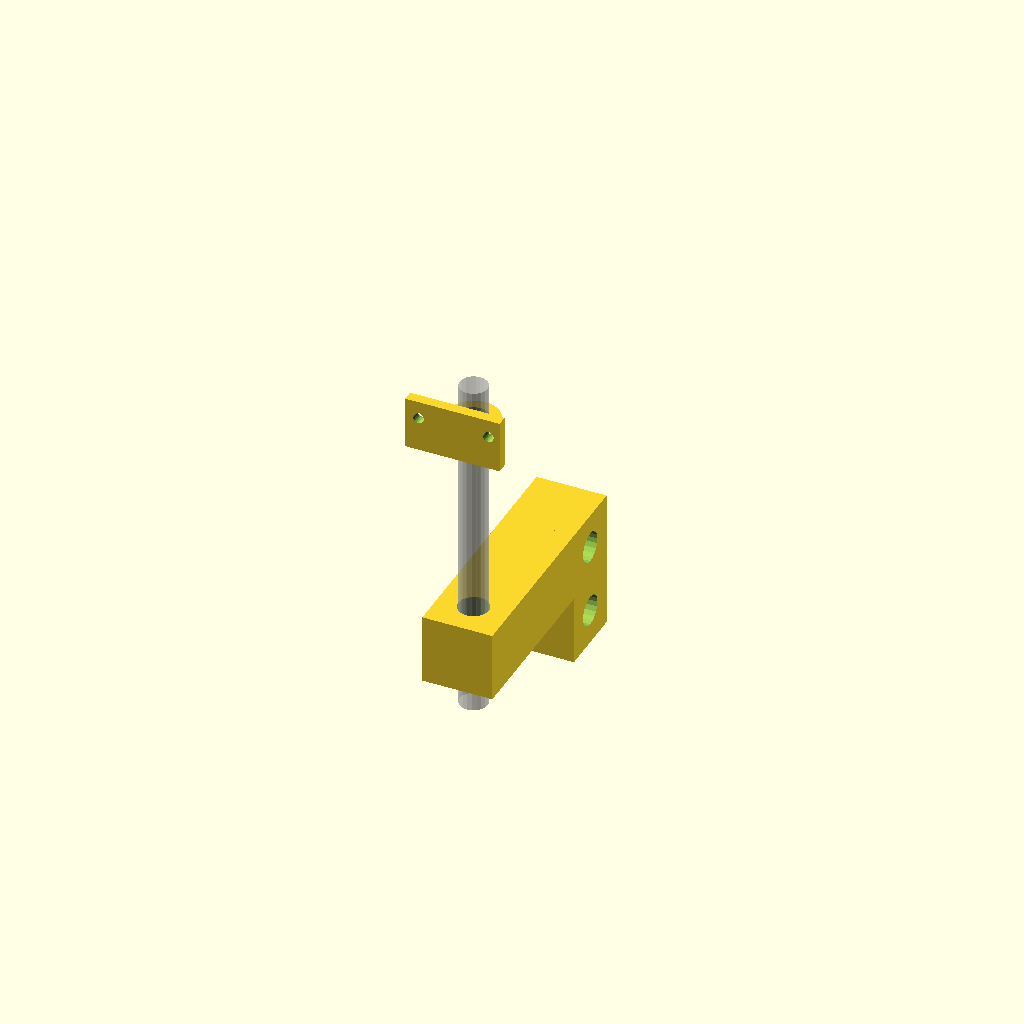
Cell 1: the model at its default parameters.
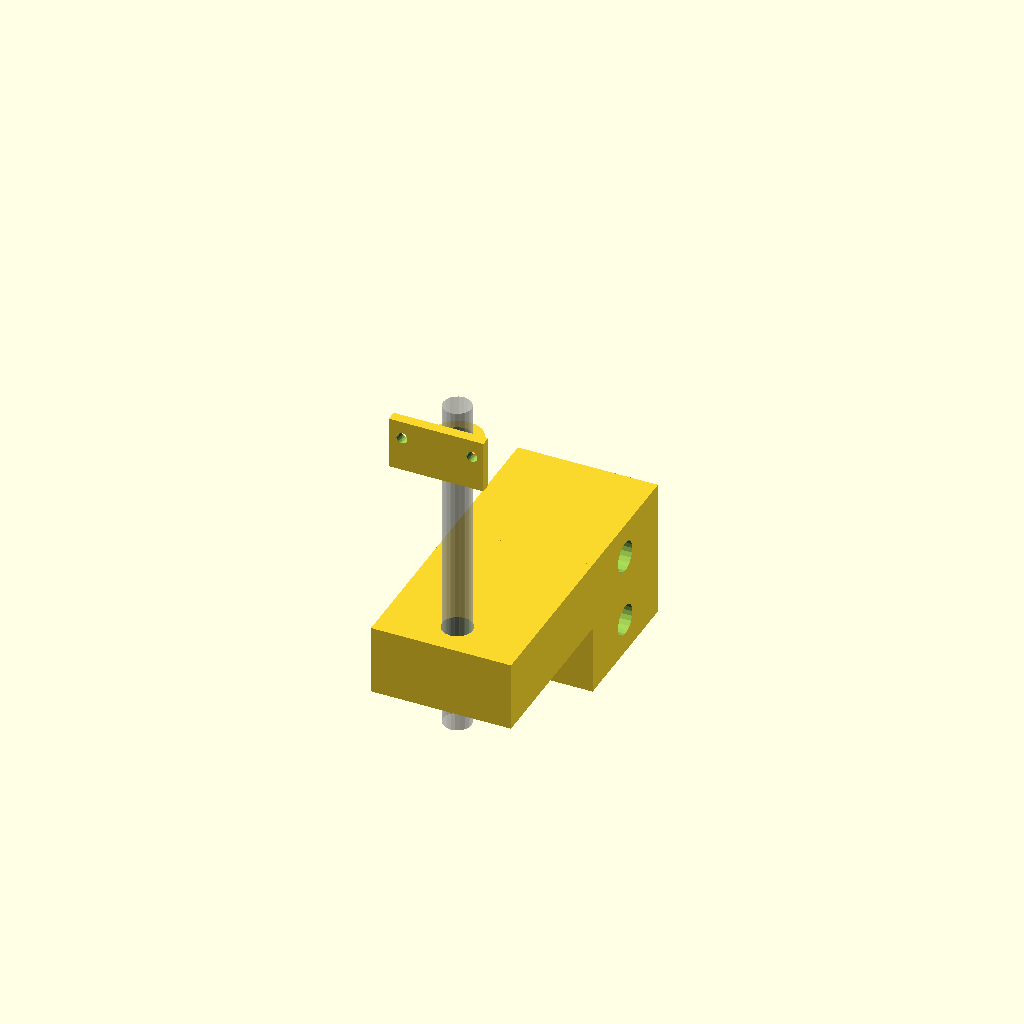
Cell 2: edge = 40 (everything else at default).
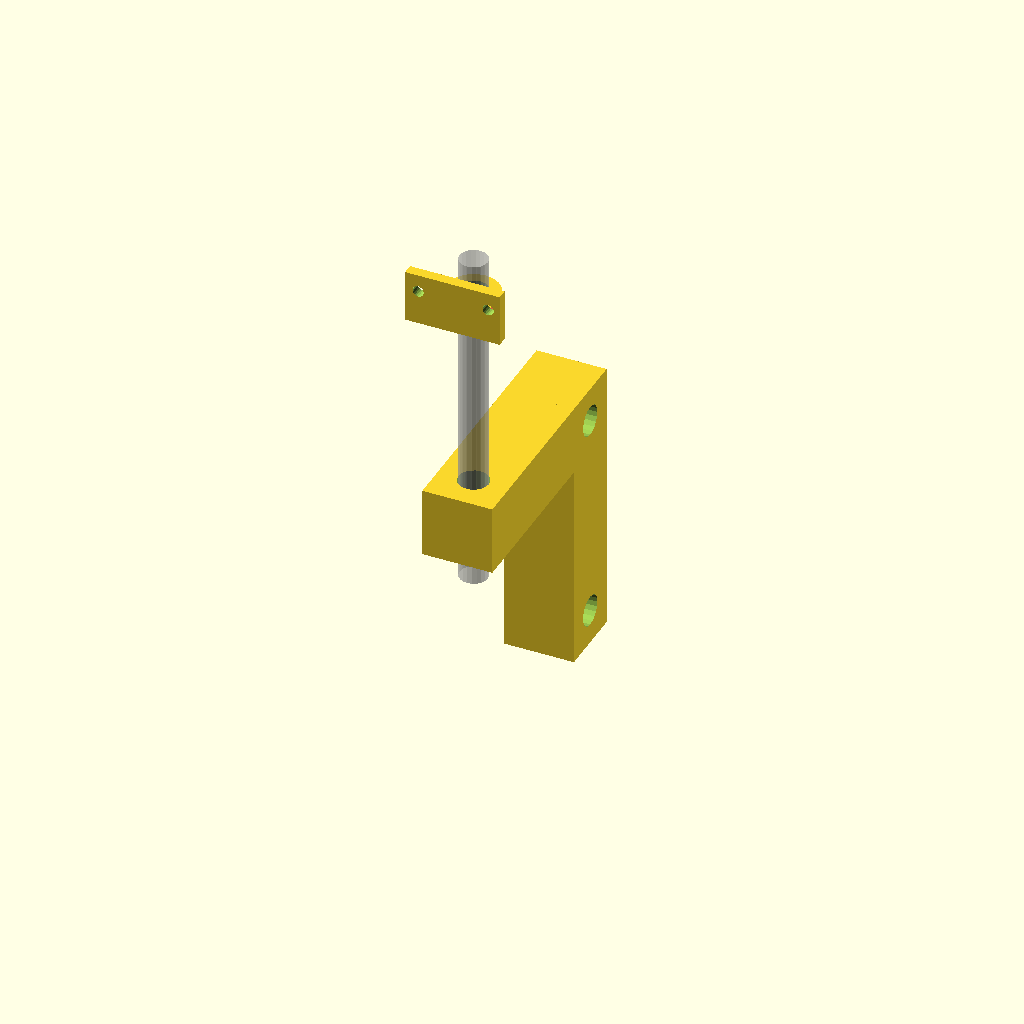
Cell 3: height = 80 (everything else at default).
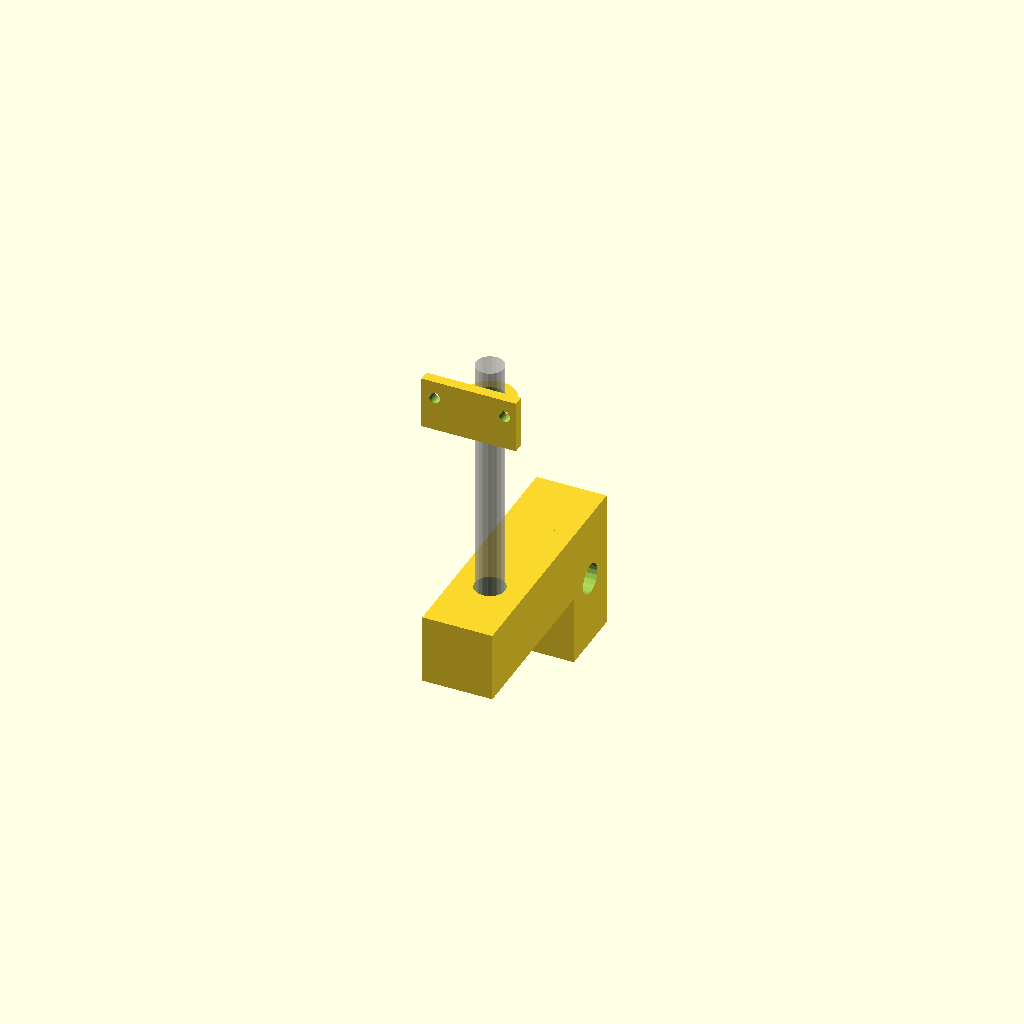
Cell 4 — hole_off set to 20, the other parameters unchanged.
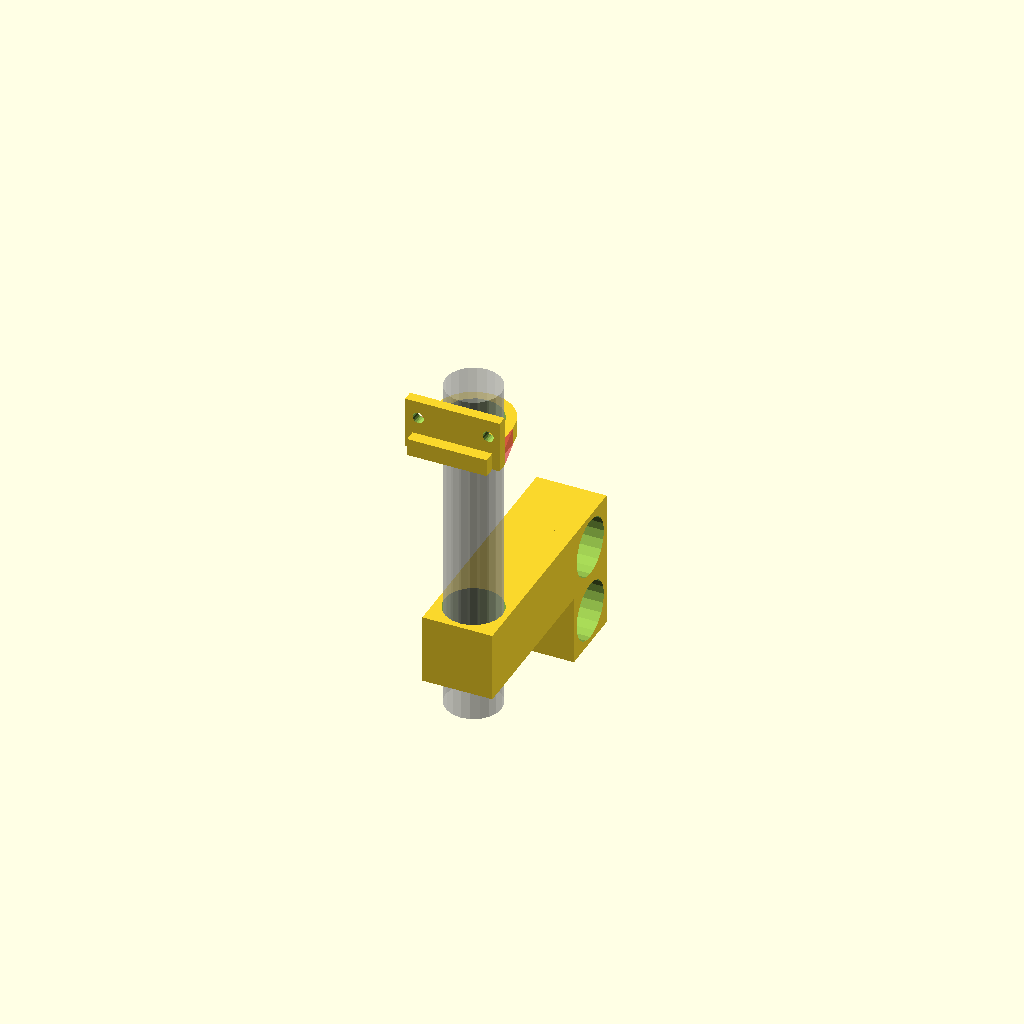
Cell 5: the same model with hole_size = 16.
All cells are drawn from one camera (rotation 55°, 0°, 25°, orthographic, colour scheme Cornfield), so only the parameter changes between them.
Source of the model, opi-pc-plus/cam-holder.scad:
//import("/Users/thomas/Downloads/y-corner.stl");

// holder
edge = 20;
height = 40;
hole_off = 10;
hole_size = 8.0;
hole_wiggle = 0.75;

// adaptor
length = 50;
forw_height = 20;

// cam
cam_width = 27.0;
cam_height = 5.0;
cam_wall = 3.0;
cam_holes = 3.2;
cam_hole_off = 3.3;
cam_hole_dist = 20.0;
cam_mount_height = 15.0;
cam_mount_dist = 10.0;

mock_pole_height = 60.0 + 40;
mock_pole_off = 10.0;

$fn = 20;

module prism(l, w, h) {
    #polyhedron(
        points = [[0,0,0], [l,0,0], [l,w,0], [0,w,0], [0,w,h], [l,w,h]],
        faces = [[0,1,2,3],[5,4,3,2],[0,4,5,1],[0,3,4],[5,2,1]]
    );
}

module holder() {
    difference() {
        translate([-edge / 2, -edge / 2, 0])
            cube([edge, edge, height]);
        
        translate([-edge / 2 - 1, 0, hole_off])
            rotate([0, 90, 0])
            cylinder(d = hole_size + hole_wiggle, h = edge + 2);
        
        translate([-edge / 2 - 1, 0, height - hole_off])
            rotate([0, 90, 0])
            cylinder(d = hole_size + hole_wiggle, h = edge + 2);
    }
}

module adaptor() {
    translate([-edge / 2, -edge / 2 - length, height - forw_height])
    difference() {
        cube([edge, length, forw_height]);
        
        translate([edge / 2, hole_off, -1])
            cylinder(d = hole_size + hole_wiggle, h = forw_height + 2);
    }
}

module cam_plate() {
    difference() {
        cube([cam_width, cam_wall, cam_mount_height]);
        
        translate([cam_hole_off, cam_wall + 1, cam_mount_height - cam_height])
            rotate([90, 0, 0])
            cylinder(d = cam_holes, h = cam_wall + 2);
        
        translate([cam_hole_off + cam_hole_dist, cam_wall + 1, cam_mount_height - cam_height])
            rotate([90, 0, 0])
            cylinder(d = cam_holes, h = cam_wall + 2);
    }
}

module cam_mount() {
    translate([0, -edge / 2 - length + hole_off, height - forw_height + mock_pole_height - mock_pole_off * 2 - 40])
    rotate([0, 0, 180])
    difference() {
        union() {
            cylinder(d = hole_size + hole_wiggle + cam_wall * 2, h = cam_height);
            
            translate([-cam_width / 2, cam_mount_dist, 0])
                cam_plate();
            
            translate([-cam_width / 2 + cam_width / 2 - ((hole_size + hole_wiggle) / 2 + cam_wall), 0, 0])
                cube([cam_width - 2 * (cam_width / 2 - ((hole_size + hole_wiggle) / 2 + cam_wall)), cam_mount_dist + ((hole_size + hole_wiggle) / 2) - 2, cam_height]);
            
            translate([-(hole_size + hole_wiggle) / 2 - cam_wall, 0, 0])
                rotate([0, -90, 0])
                prism(cam_height, cam_mount_dist, cam_width / 2 - ((hole_size + hole_wiggle) / 2 + cam_wall));
            
            translate([(hole_size + hole_wiggle) / 2 + cam_wall, 0, cam_height])
                rotate([0, 90, 0])
                prism(cam_height, cam_mount_dist, cam_width / 2 - ((hole_size + hole_wiggle) / 2 + cam_wall));
        }
        
        translate([0, 0, -1])
            cylinder(d = hole_size + hole_wiggle, h = cam_height + 2);
    }
}

module cam_holder_mount() {
    holder();
    adaptor();

    %translate([0, -edge / 2 - length + hole_off, height - forw_height - mock_pole_off])
        cylinder(d = hole_size, h = mock_pole_height);

    translate([0, 0, 35])
    cam_mount();
}

cam_holder_mount();
Customizer parameters (derived from the source; name, type, default, range or options):
edge: number, default 20
height: number, default 40
hole_off: number, default 10
hole_size: number, default 8
hole_wiggle: number, default 0.75
length: number, default 50
forw_height: number, default 20
cam_width: number, default 27
cam_height: number, default 5
cam_wall: number, default 3
cam_holes: number, default 3.2
cam_hole_off: number, default 3.3
cam_hole_dist: number, default 20
cam_mount_height: number, default 15
cam_mount_dist: number, default 10
mock_pole_off: number, default 10
